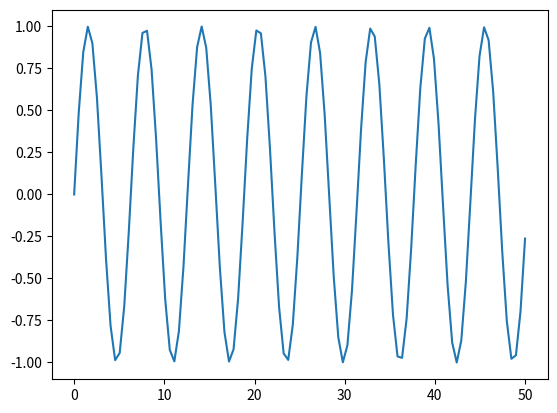

Source code (Python):
#%%
import matplotlib.pyplot as plt
import matplotlib as mpl
import numpy as np

x = np.linspace(0, 50, 100)
plt.plot(x, np.sin(x))
plt.show()
